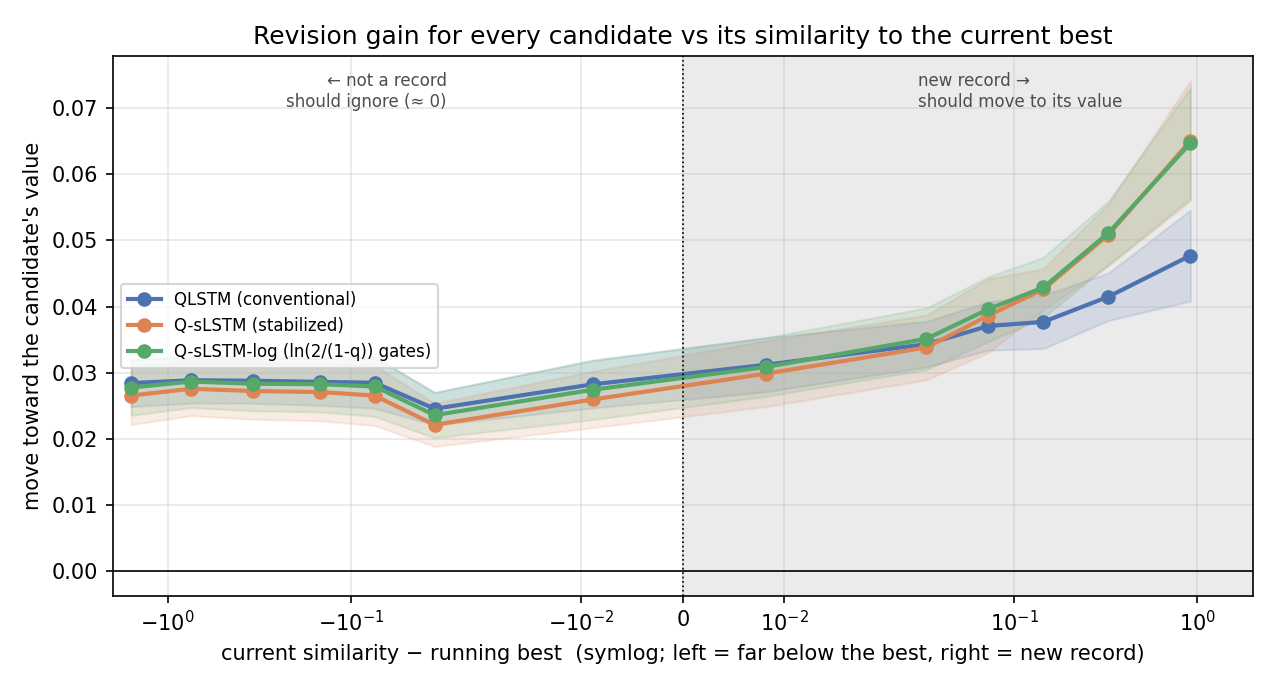

Values plotted in this chart, from the file beside it:
model, bin, mean, sd, gap, n_seeds, steps_per_seed
qlstm, (-2.001, -1.0], 0.02844, 0.003569, -1.584, 19, 12522
qlstm, (-1.0, -0.5], 0.02886, 0.003452, -0.7465, 19, 4549
qlstm, (-0.5, -0.2], 0.02878, 0.003407, -0.3433, 19, 3260
qlstm, (-0.2, -0.1], 0.02862, 0.003557, -0.1482, 19, 1395
qlstm, (-0.1, -0.05], 0.02848, 0.003853, -0.07418, 19, 863.5
qlstm, (-0.05, -0.02], 0.02455, 0.00248, -0.03491, 19, 3991
qlstm, (-0.02, 0.0], 0.02824, 0.003579, -0.00883, 19, 331.9
qlstm, (0.0, 0.02], 0.03119, 0.004094, 0.008155, 19, 255.6
qlstm, (0.02, 0.05], 0.03432, 0.003458, 0.03322, 19, 357.8
qlstm, (0.05, 0.1], 0.03706, 0.003651, 0.0723, 19, 319.8
qlstm, (0.1, 0.2], 0.03769, 0.004035, 0.1444, 19, 323.5
qlstm, (0.2, 0.5], 0.0415, 0.003599, 0.3273, 19, 422.5
qlstm, (0.5, 2.0], 0.04771, 0.006878, 0.9171, 19, 406.8
qslstm, (-2.001, -1.0], 0.02655, 0.004393, -1.584, 19, 12522
qslstm, (-1.0, -0.5], 0.02757, 0.004063, -0.7465, 19, 4549
qslstm, (-0.5, -0.2], 0.02724, 0.004271, -0.3433, 19, 3260
qslstm, (-0.2, -0.1], 0.02708, 0.004346, -0.1482, 19, 1395
qslstm, (-0.1, -0.05], 0.02655, 0.004542, -0.07418, 19, 863.5
qslstm, (-0.05, -0.02], 0.02212, 0.003272, -0.03491, 19, 3991
qslstm, (-0.02, 0.0], 0.02595, 0.004271, -0.00883, 19, 331.9
qslstm, (0.0, 0.02], 0.02984, 0.004982, 0.008155, 19, 255.6
qslstm, (0.02, 0.05], 0.03382, 0.004897, 0.03322, 19, 357.8
qslstm, (0.05, 0.1], 0.03864, 0.005577, 0.0723, 19, 319.8
qslstm, (0.1, 0.2], 0.04261, 0.003109, 0.1444, 19, 323.5
qslstm, (0.2, 0.5], 0.05087, 0.0047, 0.3273, 19, 422.5
qslstm, (0.5, 2.0], 0.06509, 0.009084, 0.9171, 19, 406.8
qslstm_log, (-2.001, -1.0], 0.02776, 0.004212, -1.584, 19, 12522
qslstm_log, (-1.0, -0.5], 0.02866, 0.003928, -0.7465, 19, 4549
qslstm_log, (-0.5, -0.2], 0.02834, 0.004093, -0.3433, 19, 3260
qslstm_log, (-0.2, -0.1], 0.02827, 0.004197, -0.1482, 19, 1395
qslstm_log, (-0.1, -0.05], 0.02792, 0.004532, -0.07418, 19, 863.5
qslstm_log, (-0.05, -0.02], 0.02358, 0.003428, -0.03491, 19, 3991
qslstm_log, (-0.02, 0.0], 0.02743, 0.004518, -0.00883, 19, 331.9
qslstm_log, (0.0, 0.02], 0.03086, 0.004444, 0.008155, 19, 255.6
qslstm_log, (0.02, 0.05], 0.03513, 0.004662, 0.03322, 19, 357.8
qslstm_log, (0.05, 0.1], 0.03961, 0.004901, 0.0723, 19, 319.8
qslstm_log, (0.1, 0.2], 0.04289, 0.004551, 0.1444, 19, 323.5
qslstm_log, (0.2, 0.5], 0.05115, 0.004782, 0.3273, 19, 422.5
qslstm_log, (0.5, 2.0], 0.06472, 0.008395, 0.9171, 19, 406.8
